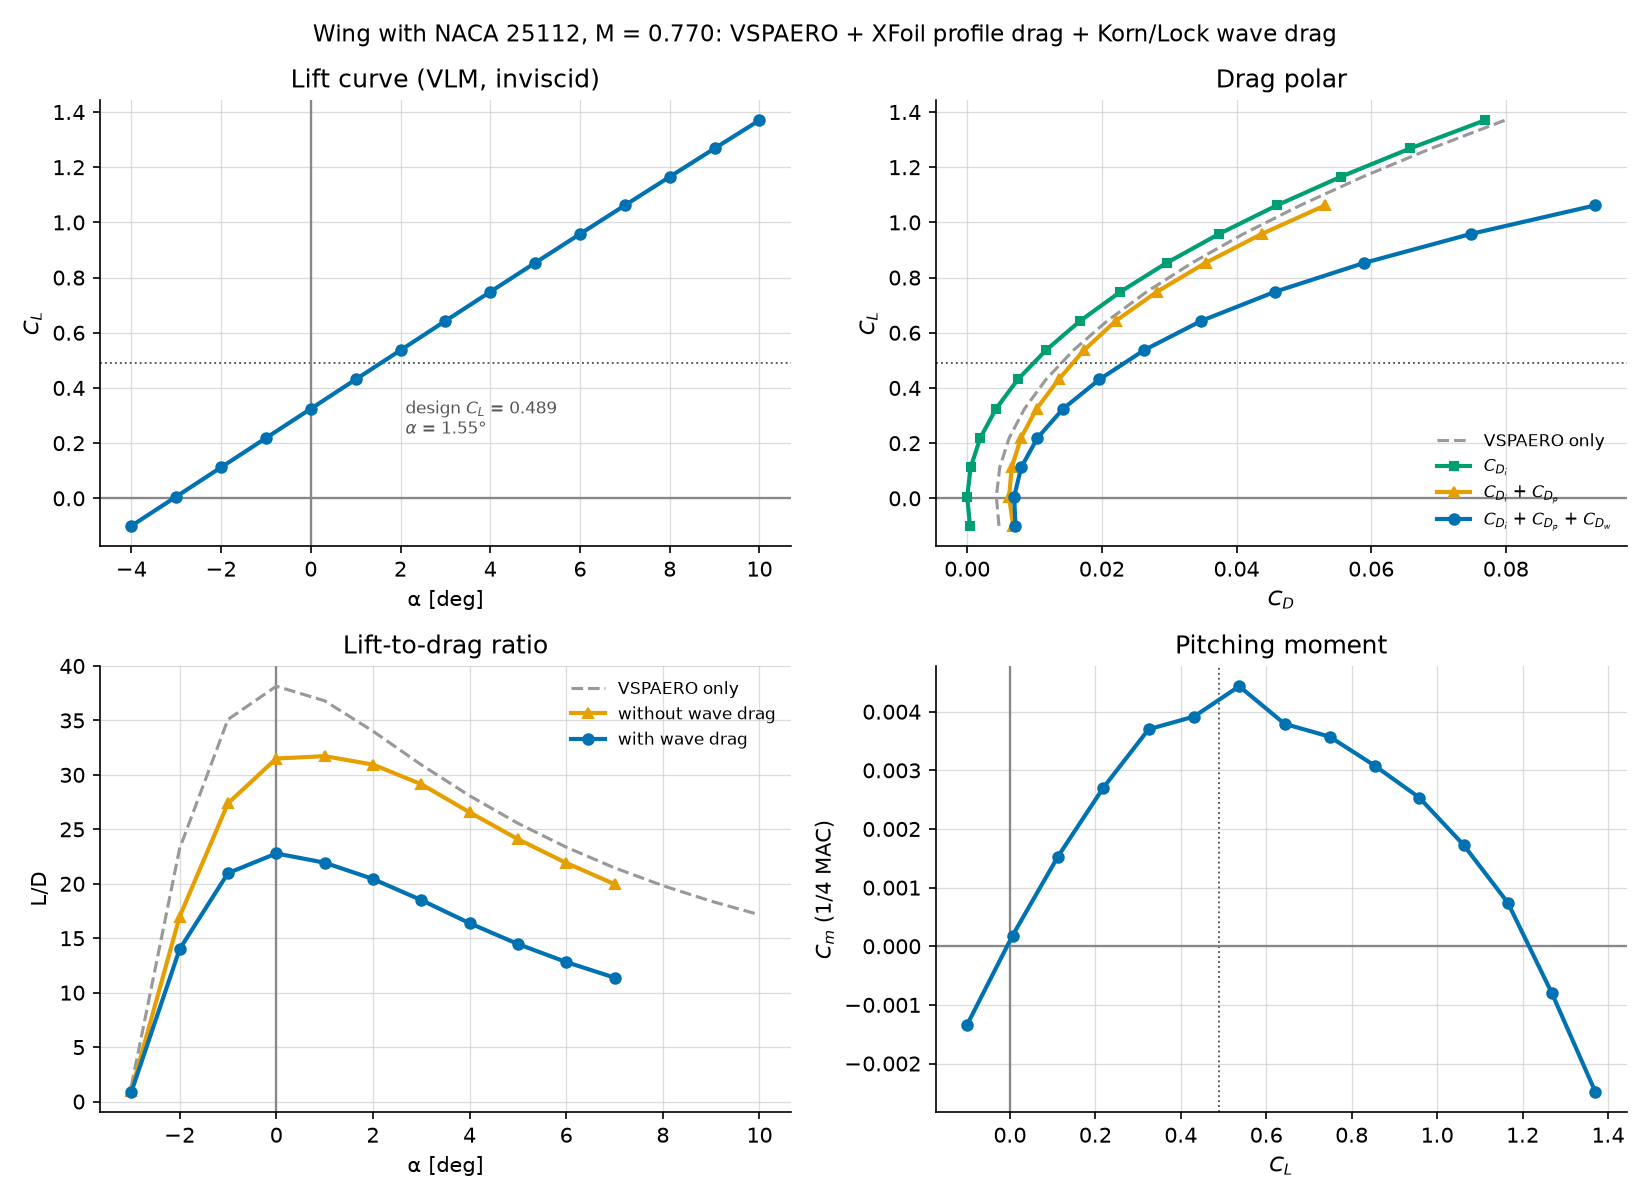

Data behind this chart, as committed beside it:
alpha, CL, CDi, CMy, CDo_vsp, CDtot_vsp, CD_profile, CD_profile_cos3, M_crit, M_dd, CD_wave, CD, CD_cos3, L_D, L_D_no_wave, n_stalled, max_cl_ratio, y_max_cl_ratio
-4.0, -0.09996, 0.0004026, -0.001335, 0.004433, 0.004719, 0.006413, 0.004887, 0.7051, 0.8129, 0.0003538, 0.007169, 0.005643, -13.94, -14.67, 0, -0.03866, 13.66
-3.0, 0.006161, 2.381116e-06, 0.0001826, 0.004371, 0.004331, 0.006219, 0.004739, 0.6917, 0.7995, 0.0007502, 0.006972, 0.005492, 0.8837, 0.9902, 0, 0.006211, 0.2954
-2.0, 0.1123, 0.000513, 0.00153, 0.004452, 0.004833, 0.006098, 0.004647, 0.6783, 0.786, 0.001413, 0.008023, 0.006572, 14, 16.99, 0, 0.1058, 9.655
-1.0, 0.2185, 0.001937, 0.002703, 0.004674, 0.006227, 0.006041, 0.004603, 0.6649, 0.7726, 0.002439, 0.01042, 0.008979, 20.98, 27.39, 0, 0.2055, 9.655
0.0, 0.3246, 0.004275, 0.0037, 0.005038, 0.008511, 0.00603, 0.004595, 0.6515, 0.7592, 0.003942, 0.01425, 0.01281, 22.78, 31.5, 0, 0.3051, 9.049
1.0, 0.4309, 0.007526, 0.003918, 0.005543, 0.01171, 0.00606, 0.004617, 0.6381, 0.7458, 0.006058, 0.01964, 0.0182, 21.94, 31.72, 0, 0.4047, 9.049
2.0, 0.5368, 0.01169, 0.004435, 0.006187, 0.01578, 0.005654, 0.004308, 0.6247, 0.7324, 0.008912, 0.02626, 0.02491, 20.44, 30.95, 0, 0.5041, 9.049
3.0, 0.6429, 0.01677, 0.003793, 0.006968, 0.02079, 0.005293, 0.004033, 0.6113, 0.719, 0.01269, 0.03475, 0.03349, 18.5, 29.15, 0, 0.6033, 9.655
4.0, 0.7484, 0.02275, 0.003574, 0.007884, 0.02665, 0.005421, 0.004131, 0.598, 0.7057, 0.01751, 0.04568, 0.04439, 16.38, 26.57, 0, 0.7023, 9.655
5.0, 0.8534, 0.02963, 0.003083, 0.008933, 0.0334, 0.005785, 0.004408, 0.5847, 0.6924, 0.02358, 0.05899, 0.05761, 14.47, 24.1, 0, 0.8011, 9.655
6.0, 0.9579, 0.03739, 0.002537, 0.01011, 0.041, 0.006327, 0.004821, 0.5715, 0.6792, 0.03105, 0.07476, 0.07326, 12.81, 21.91, 0, 0.8995, 9.655
7.0, 1.062, 0.04601, 0.001728, 0.01141, 0.04947, 0.007162, 0.005457, 0.5584, 0.6661, 0.04012, 0.0933, 0.09159, 11.38, 19.97, 0, 0.9976, 9.655
8.0, 1.165, 0.05549, 0.0007443, 0.01284, 0.05876, , , 0.5453, 0.653, 0.05098, , , , , 13, 1.095, 9.655
9.0, 1.268, 0.0658, -0.0007948, 0.01438, 0.06892, , , 0.5323, 0.64, 0.06385, , , , , 17, 1.192, 9.655
10.0, 1.37, 0.07694, -0.002485, 0.01603, 0.07988, , , 0.5194, 0.6271, 0.07888, , , , , 20, 1.289, 9.655
